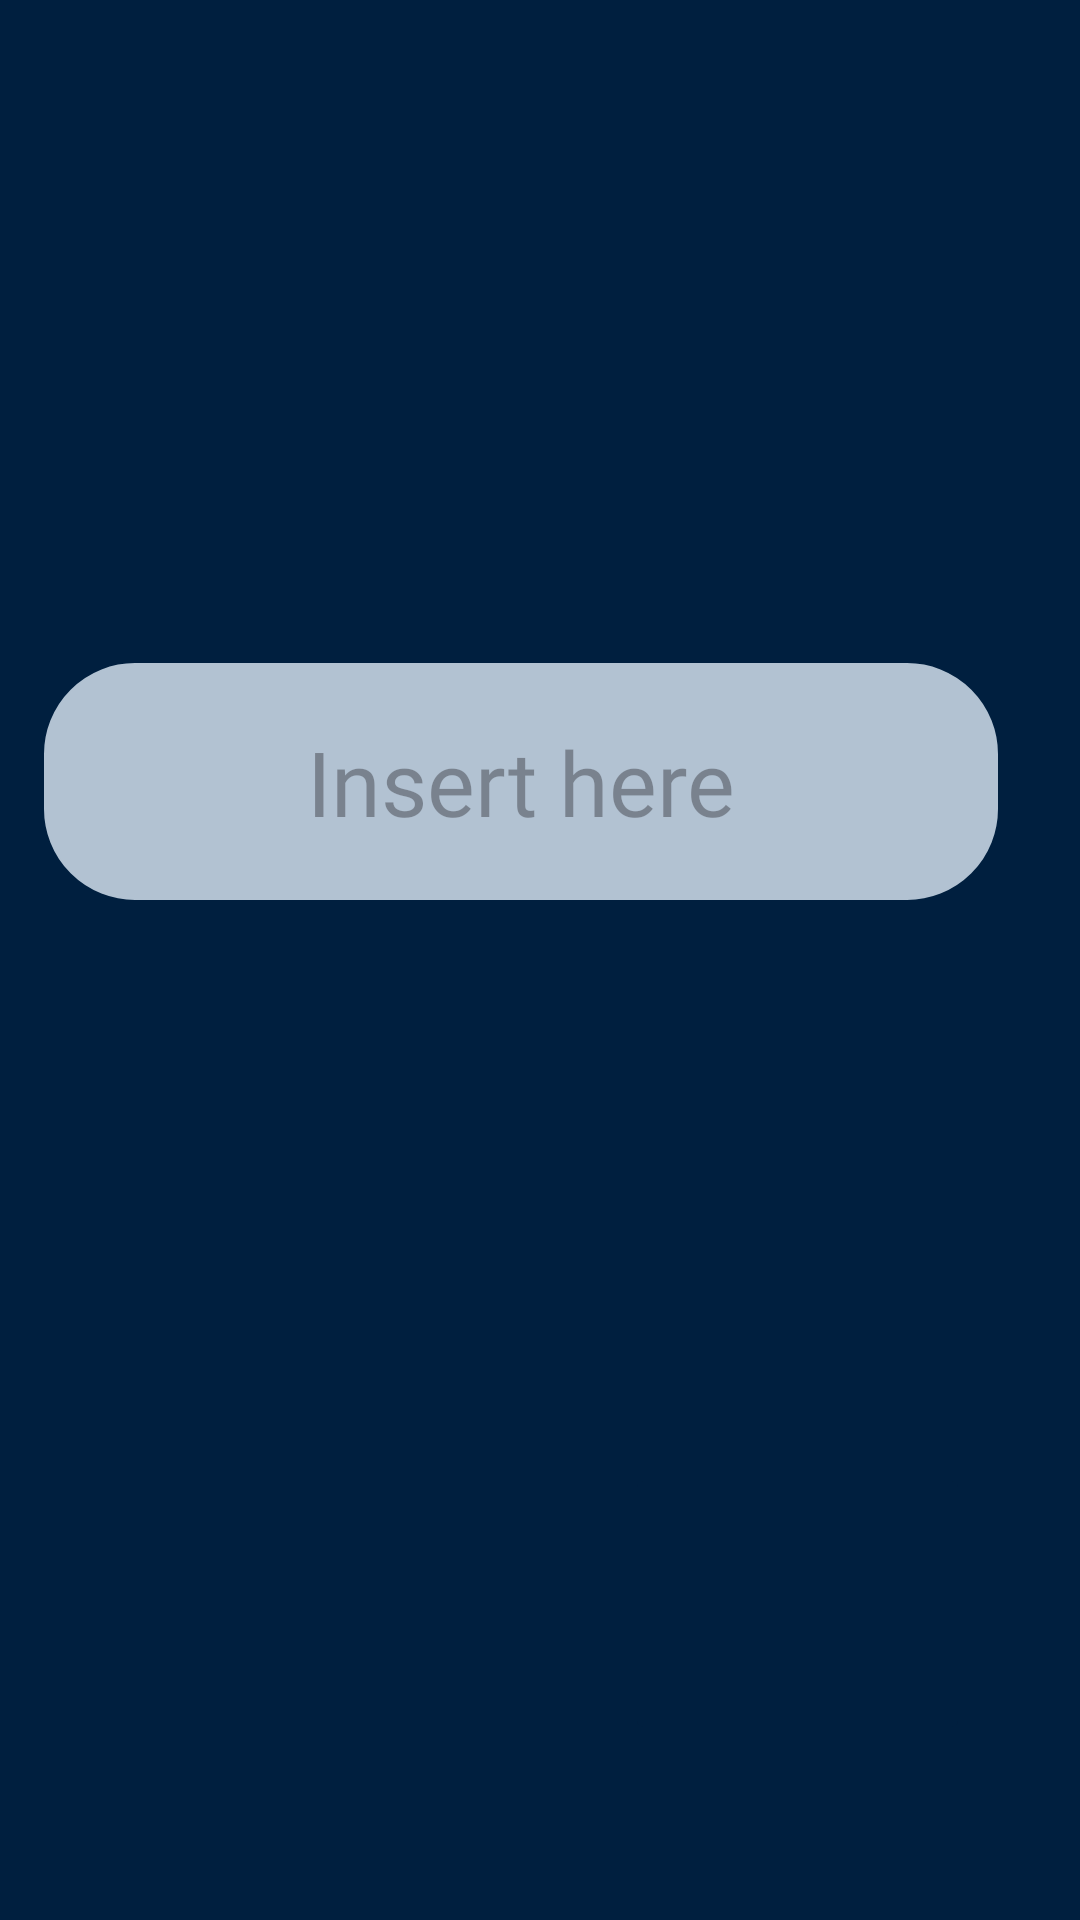

Android layout source for this screen:
<!-- AndroidManifest.xml: application theme Theme.Elevent -->
<!-- res/layout/userid_login.xml -->
<?xml version="1.0" encoding="utf-8"?>
<androidx.constraintlayout.widget.ConstraintLayout xmlns:android="http://schemas.android.com/apk/res/android"
    xmlns:app="http://schemas.android.com/apk/res-auto"
    xmlns:tools="http://schemas.android.com/tools"
    android:layout_width="match_parent"
    android:layout_height="match_parent"
    android:background="#001F3F">

    <TextView
        android:id="@+id/UserIDTitle"
        android:layout_width="182dp"
        android:layout_height="47dp"
        android:layout_marginTop="272dp"
        android:fontFamily="@font/jetbrainsmono_bold"
        android:text="USER ID: "
        android:textColor="#FAF9F9"
        android:textSize="30sp"
        app:layout_constraintBottom_toTopOf="@+id/typeUserID"
        app:layout_constraintEnd_toEndOf="parent"
        app:layout_constraintHorizontal_bias="0.123"
        app:layout_constraintStart_toStartOf="parent"
        app:layout_constraintTop_toTopOf="parent"
        app:layout_constraintVertical_bias="0.137" />

    <EditText
        android:id="@+id/typeUserID"
        android:layout_width="318dp"
        android:layout_height="79dp"
        android:layout_marginBottom="340dp"
        android:background="@drawable/rounded_corner"
        android:backgroundTint="#B2C2D2"
        android:fontFamily="@font/jetbrainsmono_bold"
        android:hint="Insert here"
        android:padding="18sp"
        android:textAlignment="center"
        android:textSize="30sp"
        app:layout_constraintBottom_toBottomOf="parent"
        app:layout_constraintEnd_toEndOf="parent"
        app:layout_constraintHorizontal_bias="0.346"
        app:layout_constraintStart_toStartOf="parent" />

    <ImageButton
        android:id="@+id/nextToMain"
        android:layout_width="115dp"
        android:layout_height="94dp"
        android:backgroundTint="#001F3F"
        android:backgroundTintMode="src_over"
        app:layout_constraintBottom_toBottomOf="parent"
        app:layout_constraintEnd_toEndOf="parent"
        app:layout_constraintHorizontal_bias="0.851"
        app:layout_constraintStart_toStartOf="parent"
        app:layout_constraintTop_toTopOf="parent"
        app:layout_constraintVertical_bias="0.893"
        app:srcCompat="@drawable/next_icon" />
</androidx.constraintlayout.widget.ConstraintLayout>
<!-- resources referenced by this layout -->
<resources>
  <!-- drawable rounded_corner (drawable) -->
  <?xml version="1.0" encoding="utf-8"?>
  <shape xmlns:android="http://schemas.android.com/apk/res/android">
      <corners android:radius="30dp" />
      <solid android:color="@color/item_grey" />
      <stroke android:width="0.5dp"/>
  </shape>
  <style name="Theme.Elevent" parent="Base.Theme.Elevent" />
  <color name="item_grey">#D9D9D9</color>
  <style name="Base.Theme.Elevent" parent="Theme.Material3.DayNight.NoActionBar">
          
          
          <item name="android:navigationBarColor">#00346A</item>
          <item name="android:statusBarColor">#00346A</item>
      </style>
</resources>
